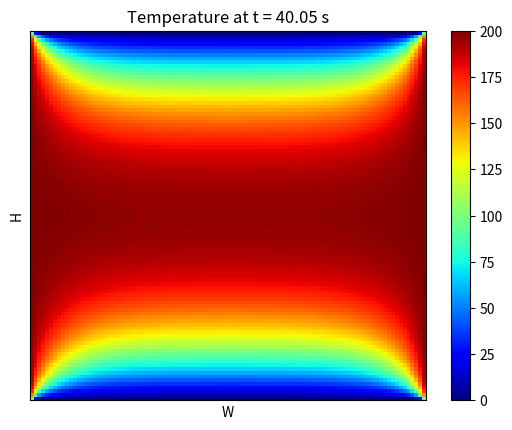

This chart was generated by the following Python code:
from copy import deepcopy
from typing import Literal
import numpy as np
from numpy.typing import NDArray

import matplotlib.pyplot as plt
import matplotlib.animation as animation


class Plate:
    def __init__(self, width: float, height: float, rho: float, cp: float, k: float):
        self.width = width
        self.height = height
        self.rho = rho
        self.cp = cp
        self.k = k

    def discretise(self, nx_nodes: int, ny_nodes):
        self.nx_nodes = nx_nodes
        self.ny_nodes = ny_nodes
        self.dx = self.width/nx_nodes
        self.dy = self.height/ny_nodes
        self._temperature = np.empty((nx_nodes, ny_nodes))

    @property
    def temperature(self):
        return self._temperature

    @temperature.setter
    def temperature(self, temp: NDArray[np.float64] | float):
        if self._temperature is None:
            raise ValueError("Discretise plate before setting temperature")

        if isinstance(temp, (int, float)):
            self._temperature[:, :] = temp
            return

        if temp.shape != self._temperature.shape:
            raise ValueError("Temperature shapes do not match")

        self._temperature = temp

    @property
    def critical_time_step(self):
        return self.rho*self.cp*self.dx**2*self.dy**2/(2*self.k*(self.dx**2 + self.dy**2))

    def copy(self):
        return deepcopy(self)


class BoundaryCondition:
    def __init__(self, bc_type: Literal['Nuemann', 'Dirichlet'], value: float):
        self.value = value
        self.bc_type = bc_type


class FlatPlateDiffusionSolver:
    def __init__(self, plate: Plate, dt: float, time_interval: float):
        self.dt = dt
        self.plate = plate
        self.time_interval = time_interval
        self.n_time_steps = int(self.time_interval / dt) + 1

        # This will hold the temperature of the plate at different times
        self._time_temp_dist = np.empty(
            (self.n_time_steps, self.plate.nx_nodes, self.plate.ny_nodes))

    def set_boundary_condition(self, west_bc: BoundaryCondition,
                               east_bc: BoundaryCondition,
                               north_bc: BoundaryCondition,
                               south_bc: BoundaryCondition):
        self.west_bc = west_bc
        self.east_bc = east_bc
        self.north_bc = north_bc
        self.south_bc = south_bc

    def solve(self):
        if self.dt > self.plate.critical_time_step:
            raise ArithmeticError(
                f'The time step is greater than the critical time step {self.plate.critical_time_step} ')

        # Set initial condition
        self._time_temp_dist[0] = self.plate.temperature

        dx, dy = self.plate.dx, self.plate.dy
        k, cp, rho = self.plate.k, self.plate.cp, self.plate.rho

        T_W, T_E, T_N, T_S = self.west_bc.value, self.east_bc.value, self.north_bc.value, self.south_bc.value

        a_E = a_W = k*dy/dx
        a_N = a_S = k*dx/dy
        a_Po = rho*cp*dx*dy/self.dt
        a_P = a_Po

        t_step = 0  # Current time step

        while (t_step < self.n_time_steps - 1):
            t_step += 1

            # Previous time temperature nodes
            T_prev = self.plate.temperature

            # Current time temperature nodes
            T = self.time_temp_dist[t_step]

            # Internal Nodes
            T[1:-1, 1:-1] = (a_E*T_prev[1:-1, 2:] + a_W*T_prev[1:-1, 0:-2] + a_N*T_prev[0:-2, 1:-1] +
                             a_S*T_prev[2:, 1:-1] + (a_Po - (a_W + a_E + a_N + a_S))*T_prev[1:-1, 1:-1])/a_P

            # Western Face
            S_u = 2*k*dy*(T_W - T_prev[1:-1, 0])/dx
            T[1:-1, 0] = (a_E*T_prev[1:-1, 1] + a_N*T_prev[0:-2, 0] +
                          a_S*T_prev[2:, 0] + (a_Po - (a_E + a_N + a_S))*T_prev[1:-1, 0] + S_u)/a_P

            # Eastern Face
            S_u = 2*k*dy*(T_E - T_prev[1:-1, -1])/dx
            T[1:-1, -1] = (a_W*T_prev[1:-1, -2] + a_N*T_prev[0:-2, -1] +
                           a_S*T_prev[2:, -1] + (a_Po - (a_W + a_N + a_S))*T_prev[1:-1, -1] + S_u)/a_P

            # Northern Face
            S_u = 2*k*dx*(T_N - T_prev[0, 1:-1])/dy
            T[0, 1:-1] = (a_E*T_prev[0, 2:] + a_W*T_prev[0, 0:-2] +
                          a_S*T_prev[0, 1:-1] + (a_Po - (a_E + a_W + a_S))*T_prev[0, 1:-1] + S_u)/a_P

            # Southern Face
            S_u = 2*k*dx*(T_S - T_prev[-1, 1:-1])/dy
            T[-1, 1:-1] = (a_E*T_prev[-1, 2:] + a_W*T_prev[-1, 0:-2] +
                           a_N*T_prev[-1, 1:-1] + (a_Po - (a_E + a_W + a_N))*T_prev[-1, 1:-1] + S_u)/a_P

            # North-West Corner
            S_u = 2*k*dy*(T_W - T_prev[0, 0])/dx + \
                2*k*dx*(T_N - T_prev[0,  0])/dy
            T[0, 0] = (a_E*T_prev[0, 1] + a_S*T_prev[1, 0] + (a_Po - (a_E + a_S)) *
                       T_prev[0, 0] + S_u)/a_P

            # South-West Corner
            S_u = 2*k*dy*(T_W - T_prev[-1, 0])/dx + \
                2*k*dx*(T_S - T_prev[-1,  0])/dy
            T[-1, 0] = (a_E*T_prev[-1, 1] + a_N*T_prev[-2, 0] + (a_Po - (a_E + a_N)) *
                        T_prev[-1, 0] + S_u)/a_P

            # North-East Corner
            S_u = 2*k*dy*(T_E - T_prev[0, -1])/dx + \
                2*k*dx*(T_N - T_prev[0,  -1])/dy
            T[0, -1] = (a_W*T_prev[0, -2] + a_S*T_prev[1, -1] + (a_Po - (a_W + a_S)) *
                        T_prev[0, -1] + S_u)/a_P

            # South_East Corner
            S_u = 2*k*dy*(T_E - T_prev[-1, -1])/dx + \
                2*k*dx*(T_S - T_prev[-1,  -1])/dy
            T[-1, -1] = (a_W*T_prev[-1, -2] + a_N*T_prev[-2, -1] + (a_Po - (a_W + a_N)) *
                         T_prev[-1, -1] + S_u)/a_P

            plate.temperature = T

    def plot_heatmap(self, animated=False):
        if animated:
            anim = animation.FuncAnimation(
                plt.figure(), self._animate, interval=1, frames=solver.n_time_steps, repeat=False)
        else:
            self._plot(self._time_temp_dist[-1], self.n_time_steps)

        plt.show()

    def _animate(self, time):
        self._plot(self.time_temp_dist[time], time)

    def _plot(self, temp_dist: NDArray[np.float64], n: int):
        plt.clf()

        plt.title(f"Temperature at t = {n*self.dt:.2f} s")
        plt.xlabel("W")
        plt.ylabel("H")
        plt.xticks([])
        plt.yticks([])

        plt.pcolormesh(temp_dist, cmap=plt.cm.jet, vmin=0, vmax=200)
        plt.colorbar()

        return plt

    @property
    def time_temp_dist(self):
        return self._time_temp_dist


plate = Plate(0.5, 0.5, 8850, 389, 385)
plate.discretise(100, 100)
plate.temperature = 200  # initial temperature

solver = FlatPlateDiffusionSolver(plate, 0.05, 40)
solver.set_boundary_condition(
    east_bc=BoundaryCondition('Dirichlet', 200),
    west_bc=BoundaryCondition('Dirichlet', 200),
    north_bc=BoundaryCondition('Dirichlet', 0),
    south_bc=BoundaryCondition('Dirichlet', 0)
)
solver.solve()
solver.plot_heatmap()
